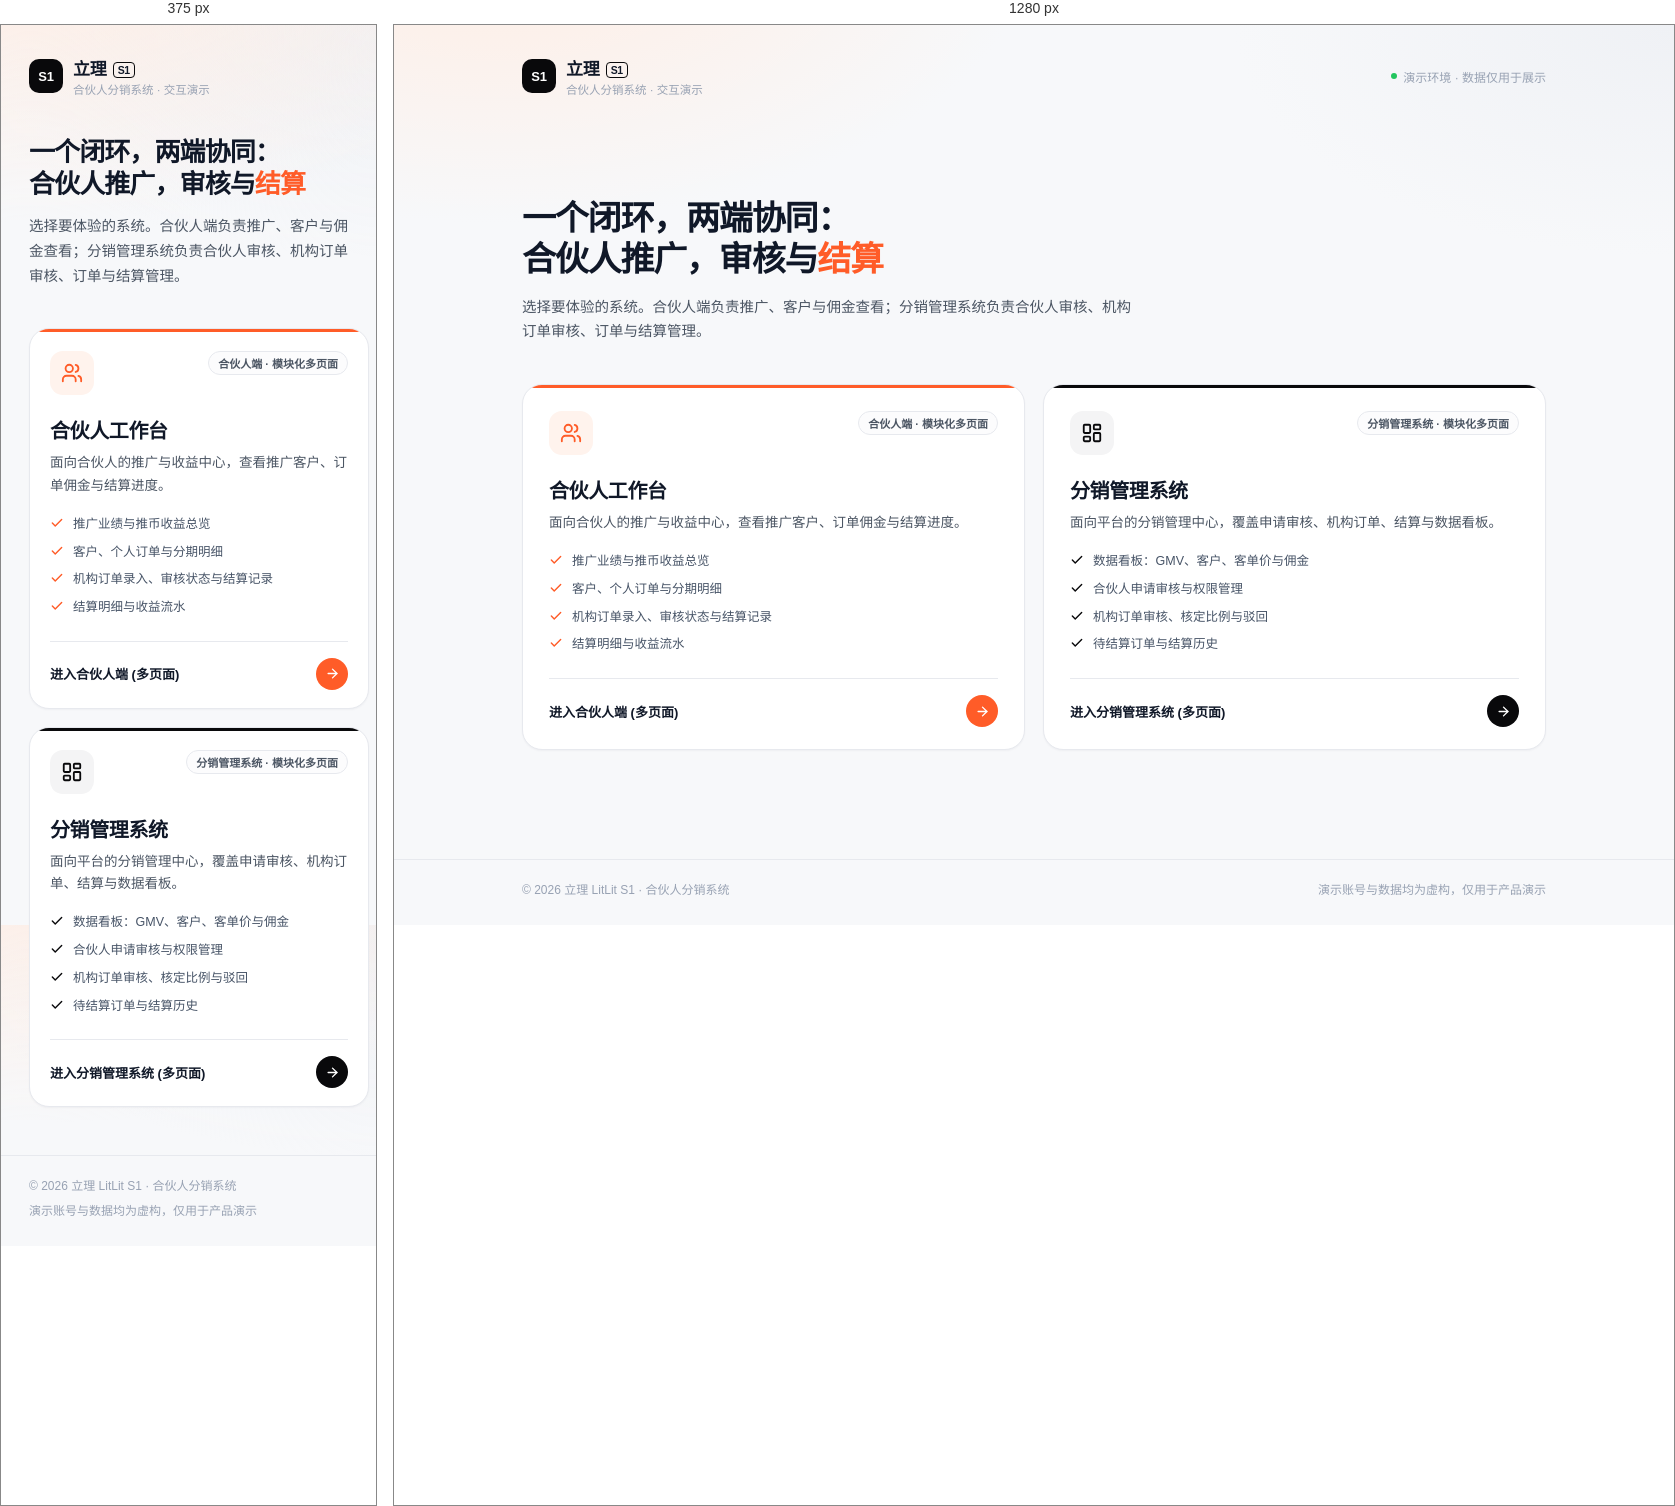
Rendered at 375 px and 1280 px, left to right.

<!-- file: index.html -->
<!DOCTYPE html>
<html lang="zh-CN">
<head>
<meta charset="UTF-8">
<meta name="viewport" content="width=device-width, initial-scale=1">
<title>立理 S1 合伙人分销系统 Demo</title>
<style>
  :root {
    --ink: #101828;
    --body: #4B5563;
    --muted: #98A2B3;
    --line: #E7E9EE;
    --bg: #F7F8FA;
    --card: #FFFFFF;
    --brand: #FF5C28;
    --brand-soft: #FFF3ED;
    --zinc: #09090B;
  }
  * { box-sizing: border-box; margin: 0; padding: 0; }
  html, body { height: 100%; }
  body {
    font-family: "Plus Jakarta Sans", -apple-system, BlinkMacSystemFont, "PingFang SC", "Hiragino Sans GB", "Microsoft YaHei", sans-serif;
    background:
      radial-gradient(900px 480px at 8% -10%, #FFEDE3 0%, rgba(255, 237, 227, 0) 60%),
      radial-gradient(800px 420px at 100% 0%, #EFF1F5 0%, rgba(239, 241, 245, 0) 55%),
      var(--bg);
    color: var(--ink);
    -webkit-font-smoothing: antialiased;
    min-height: 100vh;
    display: flex;
    flex-direction: column;
  }
  .wrap { width: 100%; max-width: 1080px; margin: 0 auto; padding: 0 28px; }

  header.top { padding: 30px 0 0; }
  .brand { display: flex; align-items: center; gap: 10px; }
  .brand-mark {
    width: 34px; height: 34px; border-radius: 10px;
    background: var(--zinc); color: #fff;
    display: flex; align-items: center; justify-content: center;
    font-size: 13px; font-weight: 800; letter-spacing: -0.02em;
  }
  .brand-name { font-size: 17px; font-weight: 800; letter-spacing: -0.02em; }
  .brand-name span { font-size: 10.5px; font-weight: 700; border: 1.4px solid var(--zinc); border-radius: 4px; padding: 1px 4px; vertical-align: 1.5px; margin-left: 2px; }
  .brand-sub { font-size: 11.5px; color: var(--muted); margin-top: 1px; }
  .top-right { margin-left: auto; font-size: 12px; color: var(--muted); display: flex; align-items: center; gap: 6px; }
  .dot { width: 6px; height: 6px; border-radius: 999px; background: #22C55E; }
  .top-row { display: flex; align-items: center; }

  main { flex: 1; display: flex; align-items: center; padding: 56px 0 64px; }
  .hero-title {
    font-size: 34px; line-height: 1.22; font-weight: 800; letter-spacing: -0.035em;
    max-width: 760px;
  }
  .hero-title em { font-style: normal; color: var(--brand); }
  .hero-sub {
    margin-top: 14px; font-size: 14.5px; line-height: 1.7; color: var(--body); max-width: 620px;
  }

  .cards {
    margin-top: 40px;
    display: grid; grid-template-columns: repeat(auto-fit, minmax(340px, 1fr)); gap: 18px;
  }
  .card {
    position: relative;
    display: flex; flex-direction: column;
    background: var(--card);
    border: 1px solid var(--line);
    border-radius: 20px;
    padding: 26px 26px 22px;
    text-decoration: none; color: inherit;
    box-shadow: 0 1px 2px rgba(16, 24, 40, 0.04);
    transition: transform .18s ease, box-shadow .18s ease, border-color .18s ease;
    overflow: hidden;
  }
  .card::before {
    content: ""; position: absolute; inset: 0 0 auto 0; height: 3px;
    background: var(--accent);
  }
  .card:hover {
    transform: translateY(-3px);
    border-color: #D8DCE4;
    box-shadow: 0 18px 36px -18px rgba(16, 24, 40, 0.22);
  }
  .card:focus-visible { outline: 2px solid var(--zinc); outline-offset: 3px; }
  .card.partner { --accent: var(--brand); }
  .card.ops { --accent: var(--zinc); }

  .card-head { display: flex; align-items: flex-start; justify-content: space-between; gap: 14px; }
  .icon-tile {
    width: 44px; height: 44px; border-radius: 13px;
    display: flex; align-items: center; justify-content: center;
  }
  .partner .icon-tile { background: var(--brand-soft); color: var(--brand); }
  .ops .icon-tile { background: #F4F4F5; color: var(--zinc); }
  .tag {
    font-size: 11px; font-weight: 700; padding: 3px 9px; border-radius: 999px;
    border: 1px solid var(--line); color: var(--body); background: #FCFCFD; white-space: nowrap;
  }
  .card h2 { margin-top: 20px; font-size: 20px; font-weight: 800; letter-spacing: -0.02em; }
  .card p.desc { margin-top: 8px; font-size: 13.5px; line-height: 1.65; color: var(--body); }
  .feats { margin-top: 18px; display: flex; flex-direction: column; gap: 9px; }
  .feat { display: flex; align-items: flex-start; gap: 9px; font-size: 12.5px; color: #475467; line-height: 1.5; }
  .feat svg { flex-shrink: 0; margin-top: 1px; color: var(--accent); }
  .open-row {
    margin-top: 24px; padding-top: 16px; border-top: 1px solid var(--line);
    display: flex; align-items: center; justify-content: space-between;
  }
  .open-label { font-size: 13px; font-weight: 700; }
  .open-arrow {
    width: 32px; height: 32px; border-radius: 999px;
    display: flex; align-items: center; justify-content: center;
    background: var(--zinc); color: #fff;
    transition: transform .18s ease, background .18s ease;
  }
  .partner .open-arrow { background: var(--brand); }
  .card:hover .open-arrow { transform: translateX(3px); }
  .card.ops:hover .open-arrow { background: #27272A; }
  .card.partner:hover .open-arrow { background: #E04816; }

  footer.bottom {
    border-top: 1px solid var(--line);
    padding: 20px 0 28px;
    font-size: 12px; color: var(--muted);
    display: flex; flex-wrap: wrap; gap: 8px 20px; align-items: center; justify-content: space-between;
  }
  @media (max-width: 560px) {
    .hero-title { font-size: 26px; }
    main { padding: 40px 0 48px; }
    .card { padding: 22px 20px 18px; }
    .top-right { display: none; }
  }
</style>
</head>
<body>

<header class="top">
  <div class="wrap top-row">
    <div class="brand">
      <div class="brand-mark">S1</div>
      <div>
        <div class="brand-name">立理 <span>S1</span></div>
        <div class="brand-sub">合伙人分销系统 · 交互演示</div>
      </div>
    </div>
    <div class="top-right"><span class="dot"></span>演示环境 · 数据仅用于展示</div>
  </div>
</header>

<main>
  <div class="wrap">
    <h1 class="hero-title">一个闭环，两端协同：<br>合伙人推广，审核与<em>结算</em></h1>
    <p class="hero-sub">选择要体验的系统。合伙人端负责推广、客户与佣金查看；分销管理系统负责合伙人审核、机构订单审核、订单与结算管理。</p>

    <div class="cards">
      <a class="card partner" href="Demo/partner/promotion.html">
        <div class="card-head">
          <div class="icon-tile">
            <svg width="22" height="22" viewBox="0 0 24 24" fill="none" stroke="currentColor" stroke-width="2" stroke-linecap="round" stroke-linejoin="round"><path d="M16 21v-2a4 4 0 0 0-4-4H6a4 4 0 0 0-4 4v2"/><circle cx="9" cy="7" r="4"/><path d="M22 21v-2a4 4 0 0 0-3-3.87"/><path d="M16 3.13a4 4 0 0 1 0 7.75"/></svg>
          </div>
          <span class="tag">合伙人端 · 模块化多页面</span>
        </div>
        <h2>合伙人工作台</h2>
        <p class="desc">面向合伙人的推广与收益中心，查看推广客户、订单佣金与结算进度。</p>
        <div class="feats">
          <div class="feat"><svg width="14" height="14" viewBox="0 0 24 24" fill="none" stroke="currentColor" stroke-width="2.4" stroke-linecap="round" stroke-linejoin="round"><polyline points="20 6 9 17 4 12"/></svg>推广业绩与推币收益总览</div>
          <div class="feat"><svg width="14" height="14" viewBox="0 0 24 24" fill="none" stroke="currentColor" stroke-width="2.4" stroke-linecap="round" stroke-linejoin="round"><polyline points="20 6 9 17 4 12"/></svg>客户、个人订单与分期明细</div>
          <div class="feat"><svg width="14" height="14" viewBox="0 0 24 24" fill="none" stroke="currentColor" stroke-width="2.4" stroke-linecap="round" stroke-linejoin="round"><polyline points="20 6 9 17 4 12"/></svg>机构订单录入、审核状态与结算记录</div>
          <div class="feat"><svg width="14" height="14" viewBox="0 0 24 24" fill="none" stroke="currentColor" stroke-width="2.4" stroke-linecap="round" stroke-linejoin="round"><polyline points="20 6 9 17 4 12"/></svg>结算明细与收益流水</div>
        </div>
        <div class="open-row">
          <span class="open-label">进入合伙人端 (多页面)</span>
          <span class="open-arrow">
            <svg width="15" height="15" viewBox="0 0 24 24" fill="none" stroke="currentColor" stroke-width="2.2" stroke-linecap="round" stroke-linejoin="round"><line x1="5" y1="12" x2="19" y2="12"/><polyline points="12 5 19 12 12 19"/></svg>
          </span>
        </div>
      </a>

      <a class="card ops" href="Demo/admin/dashboard.html">
        <div class="card-head">
          <div class="icon-tile">
            <svg width="22" height="22" viewBox="0 0 24 24" fill="none" stroke="currentColor" stroke-width="2" stroke-linecap="round" stroke-linejoin="round"><rect width="7" height="9" x="3" y="3" rx="1"/><rect width="7" height="5" x="14" y="3" rx="1"/><rect width="7" height="9" x="14" y="12" rx="1"/><rect width="7" height="5" x="3" y="16" rx="1"/></svg>
          </div>
          <span class="tag">分销管理系统 · 模块化多页面</span>
        </div>
        <h2>分销管理系统</h2>
        <p class="desc">面向平台的分销管理中心，覆盖申请审核、机构订单、结算与数据看板。</p>
        <div class="feats">
          <div class="feat"><svg width="14" height="14" viewBox="0 0 24 24" fill="none" stroke="currentColor" stroke-width="2.4" stroke-linecap="round" stroke-linejoin="round"><polyline points="20 6 9 17 4 12"/></svg>数据看板：GMV、客户、客单价与佣金</div>
          <div class="feat"><svg width="14" height="14" viewBox="0 0 24 24" fill="none" stroke="currentColor" stroke-width="2.4" stroke-linecap="round" stroke-linejoin="round"><polyline points="20 6 9 17 4 12"/></svg>合伙人申请审核与权限管理</div>
          <div class="feat"><svg width="14" height="14" viewBox="0 0 24 24" fill="none" stroke="currentColor" stroke-width="2.4" stroke-linecap="round" stroke-linejoin="round"><polyline points="20 6 9 17 4 12"/></svg>机构订单审核、核定比例与驳回</div>
          <div class="feat"><svg width="14" height="14" viewBox="0 0 24 24" fill="none" stroke="currentColor" stroke-width="2.4" stroke-linecap="round" stroke-linejoin="round"><polyline points="20 6 9 17 4 12"/></svg>待结算订单与结算历史</div>
        </div>
        <div class="open-row">
          <span class="open-label">进入分销管理系统 (多页面)</span>
          <span class="open-arrow">
            <svg width="15" height="15" viewBox="0 0 24 24" fill="none" stroke="currentColor" stroke-width="2.2" stroke-linecap="round" stroke-linejoin="round"><line x1="5" y1="12" x2="19" y2="12"/><polyline points="12 5 19 12 12 19"/></svg>
          </span>
        </div>
      </a>
    </div>
  </div>
</main>

<footer class="bottom">
  <div class="wrap" style="display:flex; flex-wrap:wrap; gap:8px 20px; align-items:center; justify-content:space-between;">
    <span>© 2026 立理 LitLit S1 · 合伙人分销系统</span>
    <span>演示账号与数据均为虚构，仅用于产品演示</span>
  </div>
</footer>

</body>
</html>